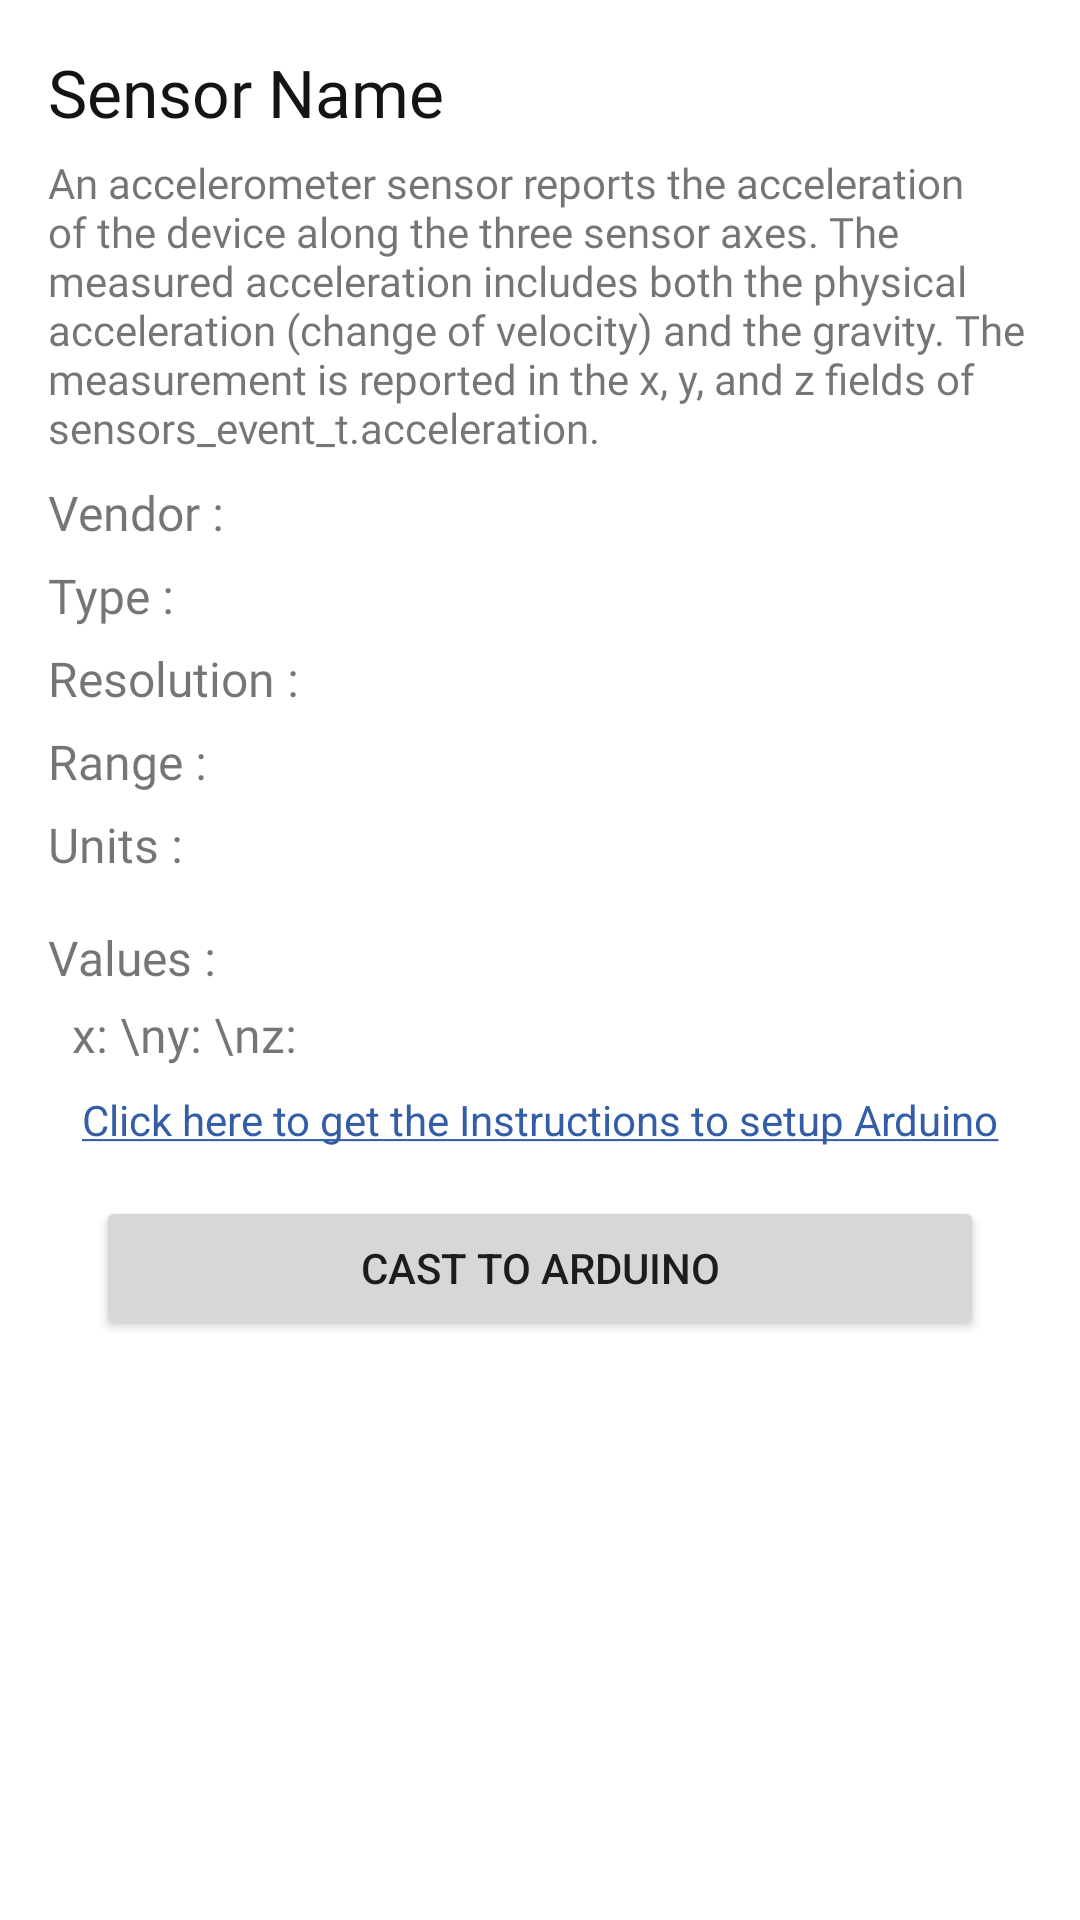

Here is an Android app screen rendered from its layout file. Give the layout XML and the strings, colors and styles it references.
<!-- AndroidManifest.xml: application theme Theme.SensorCast -->
<!-- res/layout/fragment_sensor_details.xml -->
<?xml version="1.0" encoding="utf-8"?>
<androidx.constraintlayout.widget.ConstraintLayout xmlns:android="http://schemas.android.com/apk/res/android"
    xmlns:app="http://schemas.android.com/apk/res-auto"
    android:layout_width="match_parent"
    android:layout_height="match_parent">

    <androidx.core.widget.NestedScrollView
        android:id="@+id/nestedScrollView2"
        android:layout_width="0dp"
        android:layout_height="0dp"
        android:fillViewport="true"
        app:layout_constraintBottom_toBottomOf="parent"
        app:layout_constraintEnd_toEndOf="parent"
        app:layout_constraintStart_toStartOf="parent"
        app:layout_constraintTop_toTopOf="parent">

        <LinearLayout
            android:layout_width="match_parent"
            android:layout_height="wrap_content"
            android:orientation="vertical"
            android:padding="16dp">

            <TextView
                android:id="@+id/tvSensorNameHeading"
                android:layout_width="match_parent"
                android:layout_height="wrap_content"
                android:text="Sensor Name"
                android:layout_marginBottom="6dp"
                style="@style/Heading1Text"/>

            <TextView
                android:id="@+id/tvSensorDesc"
                android:layout_width="match_parent"
                android:layout_height="wrap_content"
                android:layout_marginBottom="8dp"
                android:text="@string/accelerometer"
                android:fontFamily="@font/senbold" />

            <TextView
                android:id="@+id/tvSensorVendor"
                android:layout_width="match_parent"
                android:layout_height="wrap_content"
                android:text="Vendor : "
                android:layout_marginBottom="6dp"
                style="@style/SubHeadingText"/>

            <TextView
                android:id="@+id/tvSensorType"
                android:layout_width="match_parent"
                android:layout_height="wrap_content"
                android:text="Type : "
                android:layout_marginBottom="6dp"
                style="@style/SubHeadingText"/>

            <TextView
                android:id="@+id/tvSensorResolution"
                android:layout_width="match_parent"
                android:layout_height="wrap_content"
                android:text="Resolution : "
                android:layout_marginBottom="6dp"
                style="@style/SubHeadingText" />

            <TextView
                android:id="@+id/tvSensorRange"
                android:layout_width="match_parent"
                android:layout_height="wrap_content"
                android:text="Range : "
                android:layout_marginBottom="6dp"
                style="@style/SubHeadingText" />

            <TextView
                android:id="@+id/tvSensorUnits"
                android:layout_width="match_parent"
                android:layout_height="wrap_content"
                android:text="Units : "
                android:layout_marginBottom="16dp"
                style="@style/SubHeadingText" />

            <TextView
                android:id="@+id/textView12"
                android:layout_width="match_parent"
                android:layout_height="wrap_content"
                android:text="Values :"
                android:fontFamily="@font/senbold"
                android:textSize="16dp"
                android:layout_marginBottom="4dp" />

            <TextView
                android:id="@+id/tvSensorValues"
                android:layout_width="match_parent"
                android:layout_height="wrap_content"
                android:layout_marginLeft="8dp"
                android:layout_marginBottom="8dp"
                android:text="x: \ny: \nz:"
                style="@style/SubHeadingText"/>

            <TextView
                android:id="@+id/tvGithubLink"
                android:layout_width="match_parent"
                android:layout_height="wrap_content"
                style="@style/ClickableBackground"
                android:textAlignment="center"
                android:textColor="@color/blue"
                android:text="@string/arduino_setup_link"/>

            <Button
                android:id="@+id/btnCastSensor"
                android:layout_width="match_parent"
                android:layout_height="wrap_content"
                android:layout_margin="16dp"
                android:text="Cast to arduino" />
        </LinearLayout>
    </androidx.core.widget.NestedScrollView>
</androidx.constraintlayout.widget.ConstraintLayout>
<!-- resources referenced by this layout -->
<resources>
  <color name="blue">#345DA7</color>
  <string name="accelerometer">An accelerometer sensor reports the acceleration of the device along the three sensor axes.
          The measured acceleration includes both the physical acceleration (change of velocity) and the gravity.
          The measurement is reported in the x, y, and z fields of sensors_event_t.acceleration.</string>
  <string name="arduino_setup_link"><u>Click here to get the Instructions to setup Arduino</u></string>
  <style name="ClickableBackground">
          <item name="android:background">?android:attr/selectableItemBackground</item>
          <item name="android:clickable">true</item>
          <item name="android:focusable">true</item>
      </style>
  <style name="Heading1Text">
          <item name="android:textSize">22sp</item>
          <item name="fontFamily">@font/senbold</item>
          <item name="android:textColor">@color/colorPrimary</item>
      </style>
  <style name="SubHeadingText">
          <item name="android:textSize">16sp</item>
          <item name="fontFamily">@font/senregular</item>
      </style>
  <style name="Theme.SensorCast" parent="Theme.MaterialComponents.Light.NoActionBar">
          
          <item name="colorPrimary">@color/colorPrimary</item>
          <item name="colorPrimaryDark">@color/colorPrimaryDark</item>
          <item name="colorAccent">@color/colorAccent</item>
          <item name="android:windowLightStatusBar">true</item>
          
      </style>
  <color name="colorPrimary">#141414</color>
  <color name="colorPrimaryDark">#FFF</color>
  <color name="colorAccent">#141414 </color>
</resources>
